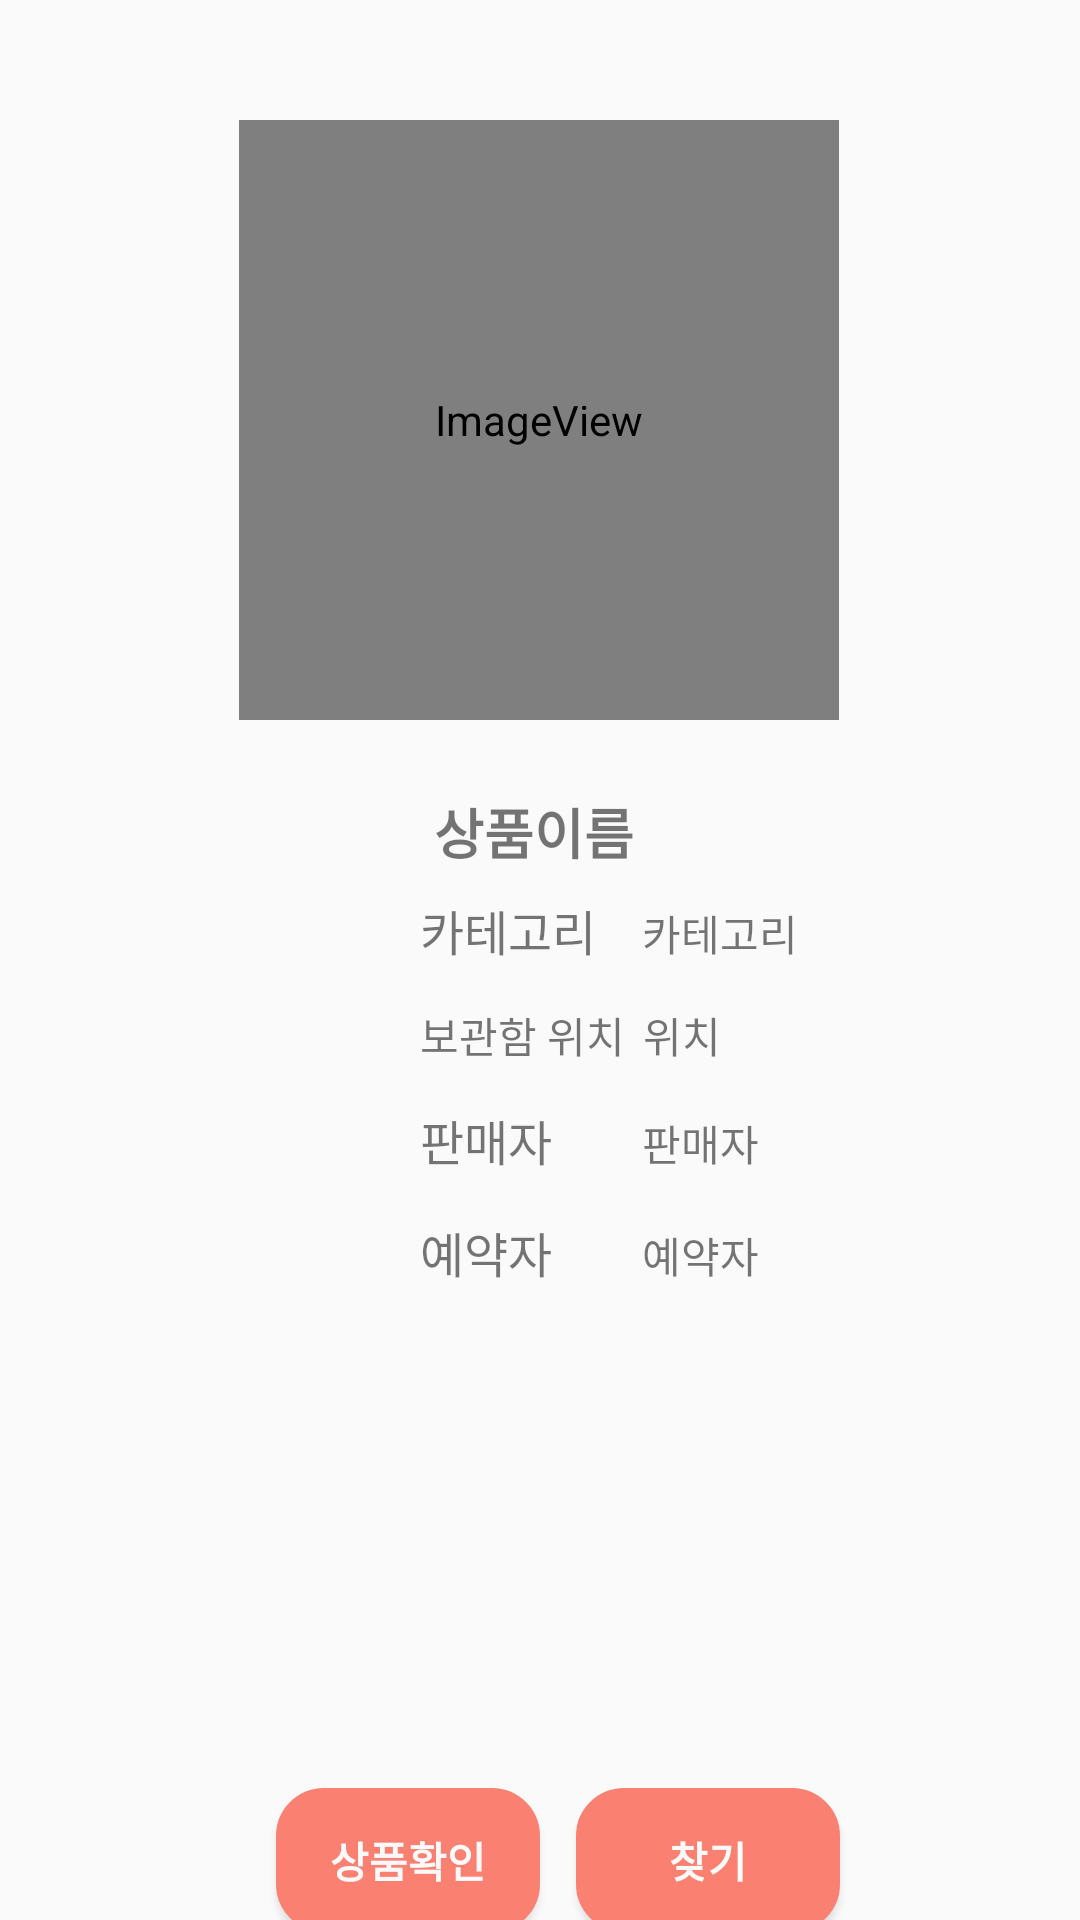

Write the Android layout XML for this screen, with the resource values it uses.
<!-- AndroidManifest.xml: application theme AppTheme -->
<!-- res/layout/activity_reserve_detail.xml -->
<?xml version="1.0" encoding="utf-8"?>
<androidx.constraintlayout.widget.ConstraintLayout xmlns:android="http://schemas.android.com/apk/res/android"
    xmlns:app="http://schemas.android.com/apk/res-auto"
    xmlns:tools="http://schemas.android.com/tools"
    android:layout_width="match_parent"
    android:layout_height="match_parent"
    tools:context=".ReserveDetailActivity">

    <ImageView
        android:id="@+id/iv_rv_profile"
        android:layout_width="200dp"
        android:layout_height="200dp"
        android:layout_marginTop="40dp"
        app:layout_constraintEnd_toEndOf="parent"
        app:layout_constraintHorizontal_bias="0.498"
        app:layout_constraintStart_toStartOf="parent"
        app:layout_constraintTop_toTopOf="parent"
        app:srcCompat="@android:drawable/sym_def_app_icon" />

    <TextView
        android:id="@+id/tv_rv_reserver"
        android:layout_width="wrap_content"
        android:layout_height="wrap_content"
        android:text="예약자"
        app:layout_constraintBaseline_toBaselineOf="@+id/textView20"
        app:layout_constraintStart_toStartOf="@+id/tv_rv_category" />

    <TextView
        android:id="@+id/tv_rv_name"
        android:layout_width="wrap_content"
        android:layout_height="wrap_content"
        android:layout_marginTop="24dp"
        android:text="상품이름 "
        android:textSize="18sp"
        android:textStyle="bold"
        app:layout_constraintEnd_toEndOf="parent"
        app:layout_constraintStart_toStartOf="parent"
        app:layout_constraintTop_toBottomOf="@+id/iv_rv_profile" />

    <TextView
        android:id="@+id/tv_rv_seller"
        android:layout_width="wrap_content"
        android:layout_height="wrap_content"
        android:layout_marginStart="30dp"
        android:text="판매자"
        android:textSize="14sp"
        app:layout_constraintBaseline_toBaselineOf="@+id/textView18"
        app:layout_constraintStart_toEndOf="@+id/textView18"
        android:layout_marginLeft="30dp" />

    <TextView
        android:id="@+id/textView67"
        android:layout_width="wrap_content"
        android:layout_height="wrap_content"
        android:layout_marginStart="140dp"
        android:layout_marginLeft="140dp"
        android:layout_marginTop="8dp"
        android:text="카테고리"
        android:textSize="16sp"
        app:layout_constraintStart_toStartOf="parent"
        app:layout_constraintTop_toBottomOf="@+id/tv_rv_name" />

    <ImageView
        android:id="@+id/img_btn_rv_back"
        android:layout_width="50dp"
        android:layout_height="50dp"
        android:layout_marginStart="16dp"
        android:layout_marginLeft="16dp"
        android:layout_marginBottom="16dp"
        app:layout_constraintBottom_toBottomOf="parent"
        app:layout_constraintStart_toStartOf="parent"
        app:srcCompat="@drawable/back" />

    <TextView
        android:id="@+id/tv_rv_category"
        android:layout_width="wrap_content"
        android:layout_height="wrap_content"
        android:text="카테고리"
        android:textSize="14sp"
        app:layout_constraintBaseline_toBaselineOf="@+id/textView67"
        app:layout_constraintStart_toStartOf="@+id/tv_rv_seller" />

    <TextView
        android:id="@+id/tv_rv_place"
        android:layout_width="wrap_content"
        android:layout_height="wrap_content"
        android:layout_marginStart="6dp"
        android:layout_marginLeft="6dp"
        android:text="위치"
        app:layout_constraintBaseline_toBaselineOf="@+id/textView74"
        app:layout_constraintStart_toEndOf="@+id/textView74" />

    <TextView
        android:id="@+id/tv_rv_detail"
        android:layout_width="228dp"
        android:layout_height="103dp"
        android:layout_marginStart="83dp"
        android:layout_marginLeft="83dp"
        android:layout_marginTop="24dp"
        android:layout_marginEnd="83dp"
        android:layout_marginRight="83dp"
        android:background="@drawable/border"
        android:padding="10dp"
        android:textSize="16sp"
        app:layout_constraintEnd_toEndOf="parent"
        app:layout_constraintStart_toStartOf="parent"
        app:layout_constraintTop_toBottomOf="@+id/textView20" />

    <TextView
        android:id="@+id/textView74"
        android:layout_width="wrap_content"
        android:layout_height="wrap_content"
        android:layout_marginTop="13dp"
        android:text="보관함 위치"
        app:layout_constraintStart_toStartOf="@+id/textView67"
        app:layout_constraintTop_toBottomOf="@+id/textView67" />

    <TextView
        android:id="@+id/tv_rv_alarm"
        android:layout_width="wrap_content"
        android:layout_height="wrap_content"
        android:text="판매자가 아직 물건을\n 보관함에 넣지 않았습니다."
        android:textSize="12sp"
        android:visibility="invisible"
        app:layout_constraintBaseline_toBaselineOf="@+id/tv_rv_place"
        app:layout_constraintStart_toEndOf="@+id/tv_rv_seller" />

    <Button
        android:id="@+id/btn_rv_check"
        android:layout_width="wrap_content"
        android:layout_height="wrap_content"
        android:layout_marginStart="92dp"
        android:layout_marginLeft="92dp"
        android:layout_marginTop="40dp"
        android:layout_marginEnd="32dp"
        android:layout_marginRight="32dp"
        android:background="@drawable/buttonrectangle"
        android:text="상품확인"
        android:textColor="#FBFAFA"
        android:textStyle="bold"
        app:layout_constraintEnd_toStartOf="@+id/btn_estimate"
        app:layout_constraintStart_toStartOf="parent"
        app:layout_constraintTop_toBottomOf="@+id/tv_rv_detail" />

    <TextView
        android:id="@+id/textView18"
        android:layout_width="wrap_content"
        android:layout_height="wrap_content"
        android:layout_marginTop="13dp"
        android:text="판매자"
        android:textSize="16sp"
        app:layout_constraintStart_toStartOf="@+id/textView74"
        app:layout_constraintTop_toBottomOf="@+id/textView74" />

    <TextView
        android:id="@+id/textView20"
        android:layout_width="wrap_content"
        android:layout_height="wrap_content"
        android:layout_marginTop="14dp"
        android:text="예약자"
        android:textSize="16sp"
        app:layout_constraintStart_toStartOf="@+id/textView18"
        app:layout_constraintTop_toBottomOf="@+id/textView18" />

    <Button
        android:id="@+id/btn_rv_find"
        android:layout_width="wrap_content"
        android:layout_height="wrap_content"
        android:layout_marginEnd="80dp"
        android:layout_marginRight="80dp"
        android:background="@drawable/buttonrectangle"
        android:text="찾기"
        android:textColor="#FBFAFA"
        android:textStyle="bold"
        app:layout_constraintBaseline_toBaselineOf="@+id/btn_rv_check"
        app:layout_constraintEnd_toEndOf="parent" />

</androidx.constraintlayout.widget.ConstraintLayout>
<!-- resources referenced by this layout -->
<resources>
  <!-- drawable buttonrectangle (drawable) -->
  <?xml version="1.0" encoding="utf-8"?>
  <shape xmlns:android="http://schemas.android.com/apk/res/android">
      android:shape="rectangle" android:padding = "10dp">
      <solid android:color="#FA8072"></solid>
      <corners
          android:bottomLeftRadius="15dp"
          android:bottomRightRadius="15dp"
          android:topLeftRadius="15dp"
          android:topRightRadius="15dp"></corners>
      <stroke android:width="2dp"
          android:color="#FA8072"></stroke>
  </shape>
  <style name="AppTheme" parent="Theme.AppCompat.Light.DarkActionBar">
  
          <item name="windowActionBar">false</item>
          <item name="windowNoTitle">true</item>
          
          <item name="colorPrimary">@color/colorPrimary</item>
          <item name="colorPrimaryDark">@color/colorPrimaryDark</item>
          <item name="colorAccent">@color/colorAccent</item>
      </style>
  <!-- not gathered from this repository: default colours our renderer supplied (Android Studio template values) -->
  <color name="colorPrimary">#FF6200EE</color>
  <color name="colorPrimaryDark">#FF3700B3</color>
  <color name="colorAccent">#FF03DAC5</color>
</resources>
